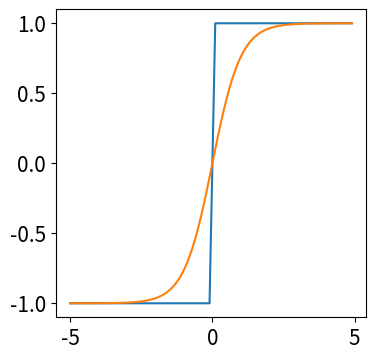
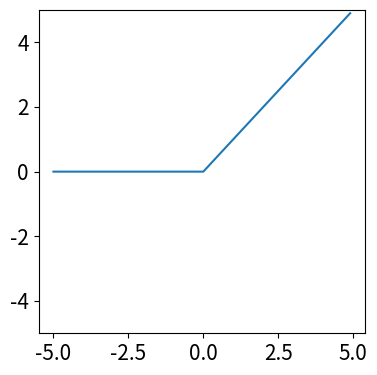

Reproduce these figures in Python, in order.
import matplotlib.pyplot as plt
import numpy as np


def compare(func0, func1):
    x_values = np.arange(-50, 50) / 10.0
    y0_values = func0(x_values)
    y1_values = func1(x_values)
    plt.ylim([-1.1, 1.1])
    plt.plot(x_values, y0_values, x_values, y1_values)


def perceptron(x):
    return np.sign(x)


def tanh(x):
    return np.tanh(x)


def dtanh(y, dy):
    return (1 - y**2) * dy


def relu(x):
    return np.where(x > 0, x, 0)


def main():
    plt.rc('font', size=15)
    plt.figure(figsize=(4, 4))
    compare(perceptron, tanh)
    plt.show()

    plt.figure(figsize=(4, 4))
    x_values = np.arange(-50, 50) / 10.0
    plt.ylim(-5, 5)
    plt.plot(x_values, relu(x_values))
    plt.tight_layout()
    plt.show()


if __name__ == "__main__":
    main()
